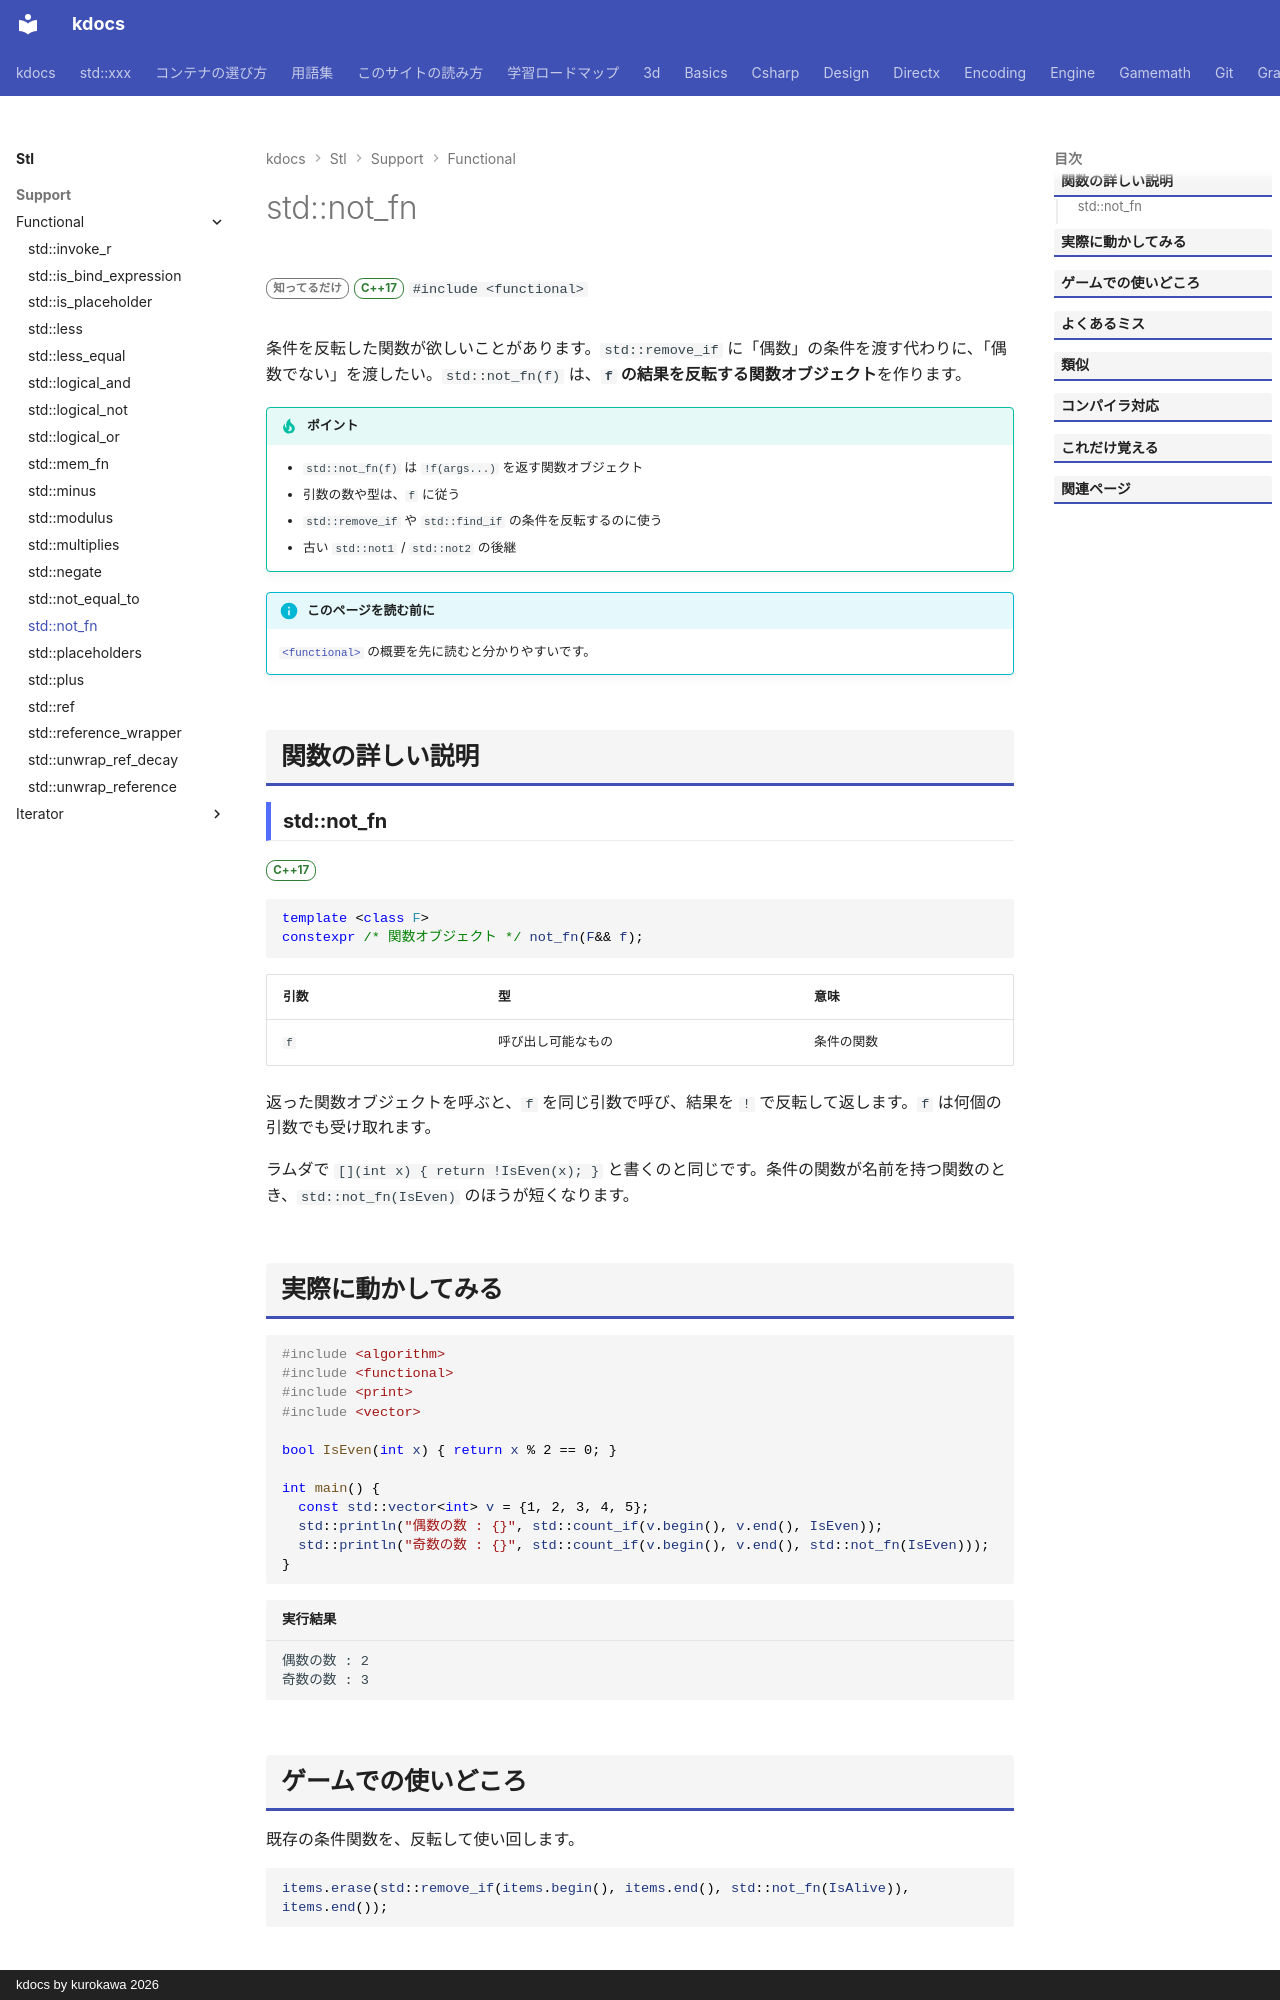

repository: qwzxdf/kdocs · page: stl/support/functional/not_fn/index.html · generator: mkdocs · copyright: kdocs by kurokawa 2026

---
title: std::not_fn
summary: "条件を逆にした関数を作る。"
order: 11
group: 関数オブジェクトと呼び出し（<functional>）
tags:
  - 型・言語サポート
---

# std::not_fn

<div class="page-badges" markdown>
<span class="rank rank-rare">知ってるだけ</span>
<span class="ver ver-17">C++17</span>
`#include <functional>`
</div>

条件を反転した関数が欲しいことがあります。`std::remove_if` に「偶数」の条件を渡す代わりに、「偶数でない」を渡したい。`std::not_fn(f)` は、<strong>`f` の結果を反転する関数オブジェクト</strong>を作ります。

!!! tip "ポイント"
    - `std::not_fn(f)` は `!f(args...)` を返す関数オブジェクト
    - 引数の数や型は、`f` に従う
    - `std::remove_if` や `std::find_if` の条件を反転するのに使う
    - 古い `std::not1` / `std::not2` の後継

!!! info "このページを読む前に"
    [`<functional>`](../functional.md) の概要を先に読むと分かりやすいです。

## 関数の詳しい説明

### std::not_fn {#not_fn}

<span class="ver ver-17">C++17</span>

```cpp
template <class F>
constexpr /* 関数オブジェクト */ not_fn(F&& f);
```

| 引数 | 型 | 意味 |
| --- | --- | --- |
| `f` | 呼び出し可能なもの | 条件の関数 |

返った関数オブジェクトを呼ぶと、`f` を同じ引数で呼び、結果を `!` で反転して返します。`f` は何個の引数でも受け取れます。

ラムダで `[](int x) { return !IsEven(x); }` と書くのと同じです。条件の関数が名前を持つ関数のとき、`std::not_fn(IsEven)` のほうが短くなります。
